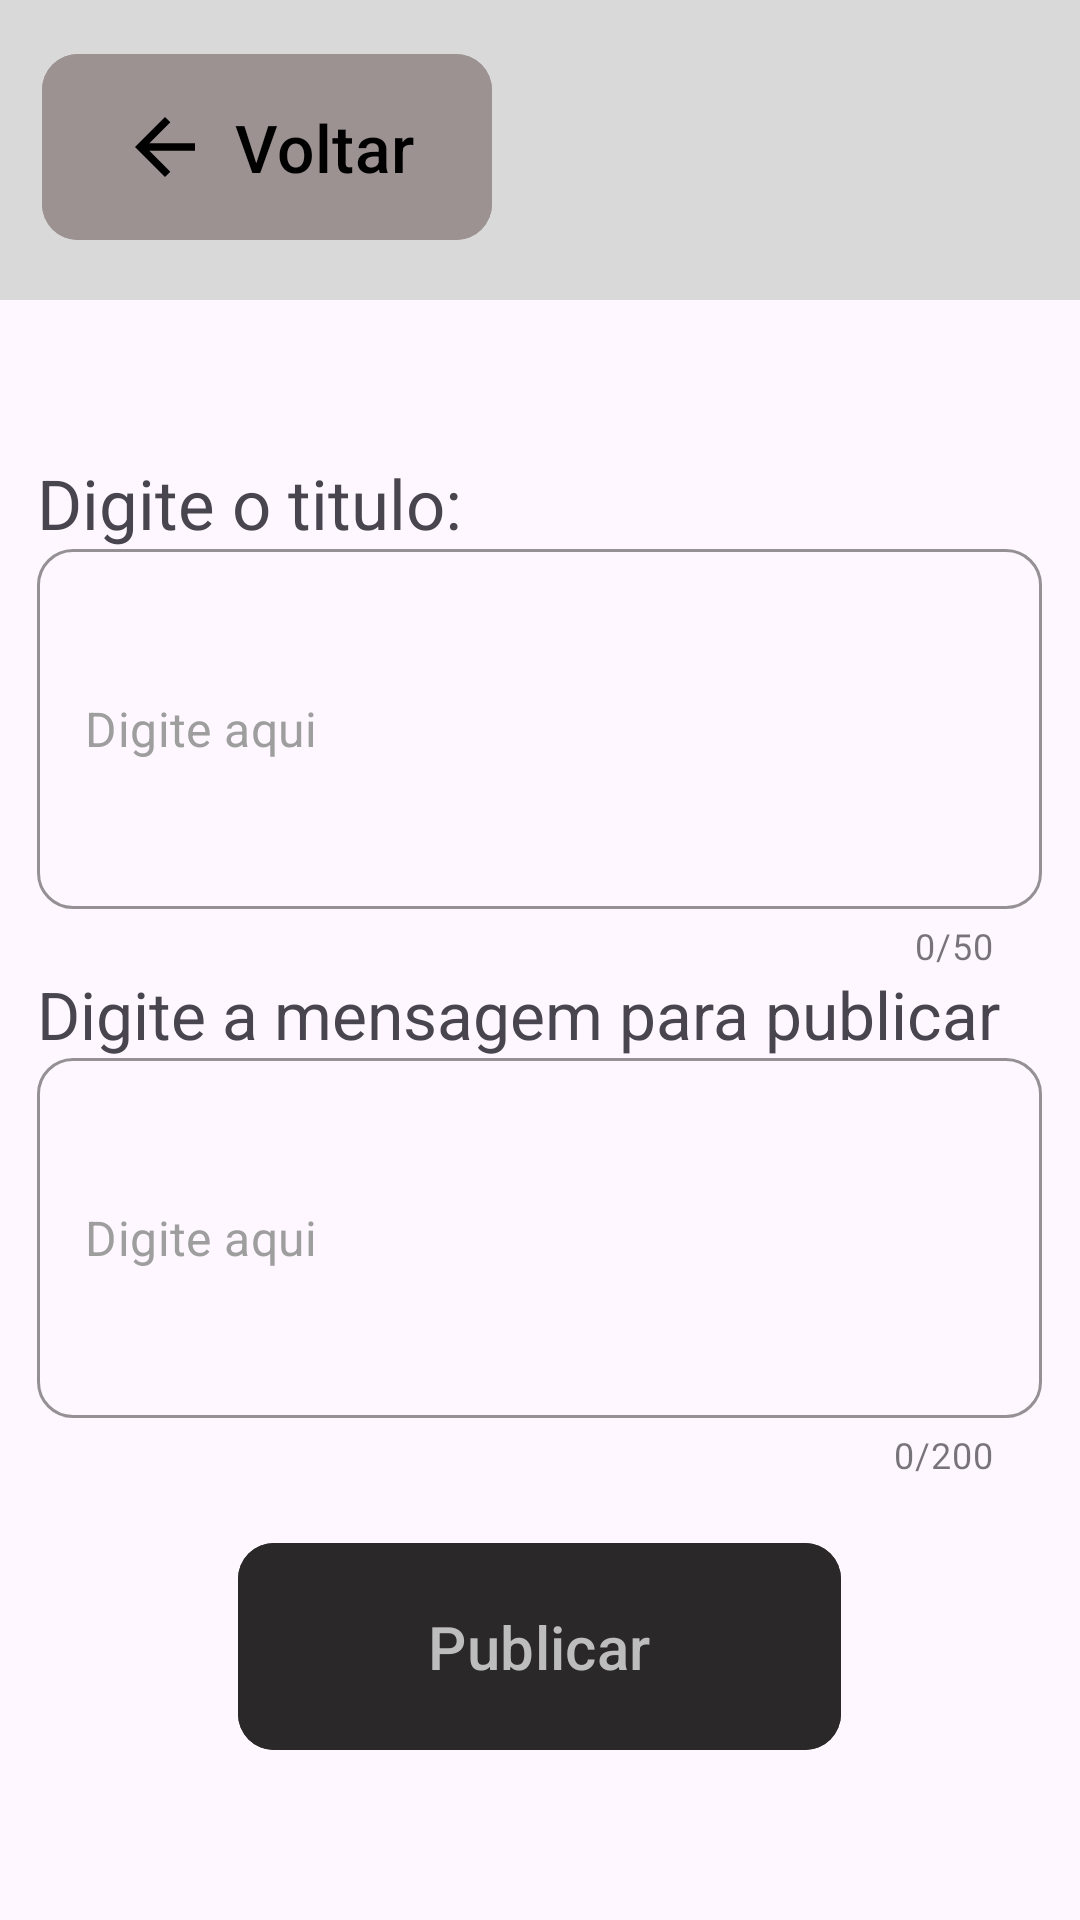

Write the Android layout XML for this screen, with the resource values it uses.
<!-- AndroidManifest.xml: application theme Theme.UniforLibrary -->
<!-- res/layout/activity30_adm_publicar_aviso.xml -->
<?xml version="1.0" encoding="utf-8"?>
<LinearLayout xmlns:android="http://schemas.android.com/apk/res/android"
    xmlns:app="http://schemas.android.com/apk/res-auto"
    xmlns:tools="http://schemas.android.com/tools"
    android:id="@+id/main"
    android:layout_width="match_parent"
    android:layout_height="match_parent"
    android:orientation="vertical"
    tools:context=".Activity30AdmPublicarAviso">

    <LinearLayout
        android:layout_width="match_parent"
        android:layout_height="100dp"
        android:orientation="horizontal"
        android:background="#D9D9D9"
        android:padding="14dp">
        <com.google.android.material.button.MaterialButton
            android:id="@+id/btn_voltar_activity30_adm_publicar_aviso"
            android:layout_width="150dp"
            android:layout_height="70dp"
            app:cornerRadius="12dp"
            android:backgroundTint="#9c9292"
            android:text="Voltar"
            android:textColor="#000000"
            android:textSize="22sp"
            app:icon="@drawable/ic_arrow_back"
            app:iconSize="30dp"
            app:iconPadding="8dp"
            app:iconGravity="textStart"
            app:iconTint="#000000"/>
    </LinearLayout>

    <LinearLayout
        android:layout_width="match_parent"
        android:layout_height="match_parent"
        android:orientation="vertical"
        android:gravity="center">

        <LinearLayout
            android:layout_width="335dp"
            android:layout_height="358dp"
            android:orientation="vertical">


            <TextView
                android:layout_width="match_parent"
                android:layout_height="wrap_content"
                android:text="Digite o titulo:"
                android:textSize="23dp" />

            
            <com.google.android.material.textfield.TextInputLayout
                style="@style/Widget.MaterialComponents.TextInputLayout.OutlinedBox"
                android:layout_width="match_parent"
                android:layout_height="wrap_content"
                app:boxBackgroundMode="outline"
                app:boxCornerRadiusBottomEnd="12dp"
                app:boxCornerRadiusBottomStart="12dp"
                app:boxCornerRadiusTopEnd="12dp"
                app:boxCornerRadiusTopStart="12dp"
                app:boxStrokeColor="#BDBDBD"
                app:counterEnabled="true"
                app:counterMaxLength="50"
                app:hintEnabled="false">

                <com.google.android.material.textfield.TextInputEditText
                    android:id="@+id/eT_titulo_activity30_adm_publicar_aviso"
                    android:layout_width="match_parent"
                    android:layout_height="120dp"
                    android:background="@null"
                    android:hint="Digite aqui"
                    android:inputType="textCapSentences"
                    android:textColor="#212121"
                    android:textColorHint="#9E9E9E" />
            </com.google.android.material.textfield.TextInputLayout>

            <TextView
                android:layout_width="match_parent"
                android:layout_height="wrap_content"
                android:text="Digite a mensagem para publicar"
                android:textSize="22dp" />

            
            <com.google.android.material.textfield.TextInputLayout
                style="@style/Widget.MaterialComponents.TextInputLayout.OutlinedBox"
                android:layout_width="match_parent"
                android:layout_height="wrap_content"
                app:boxBackgroundMode="outline"
                app:boxCornerRadiusBottomEnd="12dp"
                app:boxCornerRadiusBottomStart="12dp"
                app:boxCornerRadiusTopEnd="12dp"
                app:boxCornerRadiusTopStart="12dp"
                app:boxStrokeColor="#BDBDBD"
                app:counterEnabled="true"
                app:counterMaxLength="200"
                app:hintEnabled="false">


                <com.google.android.material.textfield.TextInputEditText
                    android:id="@+id/eT_mensagem_activity30_adm_publicar_aviso"
                    android:layout_width="match_parent"
                    android:layout_height="120dp"
                    android:background="@null"
                    android:hint="Digite aqui"
                    android:inputType="textCapSentences"
                    android:textColor="#212121"
                    android:textColorHint="#9E9E9E" />
            </com.google.android.material.textfield.TextInputLayout>
        </LinearLayout>


        <com.google.android.material.button.MaterialButton
            android:id="@+id/btn_publicar_activity30_adm_publicar_aviso"
            android:layout_width="201dp"
            android:layout_height="77dp"
            android:backgroundTint="#2A2828"
            android:text="Publicar"
            android:textColor="#BDBDBD"
            android:textSize="20sp"
            app:cornerRadius="12dp"/>

    </LinearLayout>



</LinearLayout>
<!-- resources referenced by this layout -->
<resources>
  <!-- drawable ic_arrow_back (drawable) -->
  <vector xmlns:android="http://schemas.android.com/apk/res/android"
      android:width="24dp"
      android:height="24dp"
      android:viewportWidth="24"
      android:viewportHeight="24"
      android:tint="#000000"
      >
      <path
          android:fillColor="#000000"
          android:pathData="M20,11H7.83l5.59-5.59L12,4l-8,8 8,8 1.41-1.41L7.83,13H20v-2z"/>
  </vector>
  <style name="Theme.UniforLibrary" parent="Base.Theme.UniforLibrary" />
  <style name="Base.Theme.UniforLibrary" parent="Theme.Material3.DayNight.NoActionBar">
          
          
      </style>
</resources>
